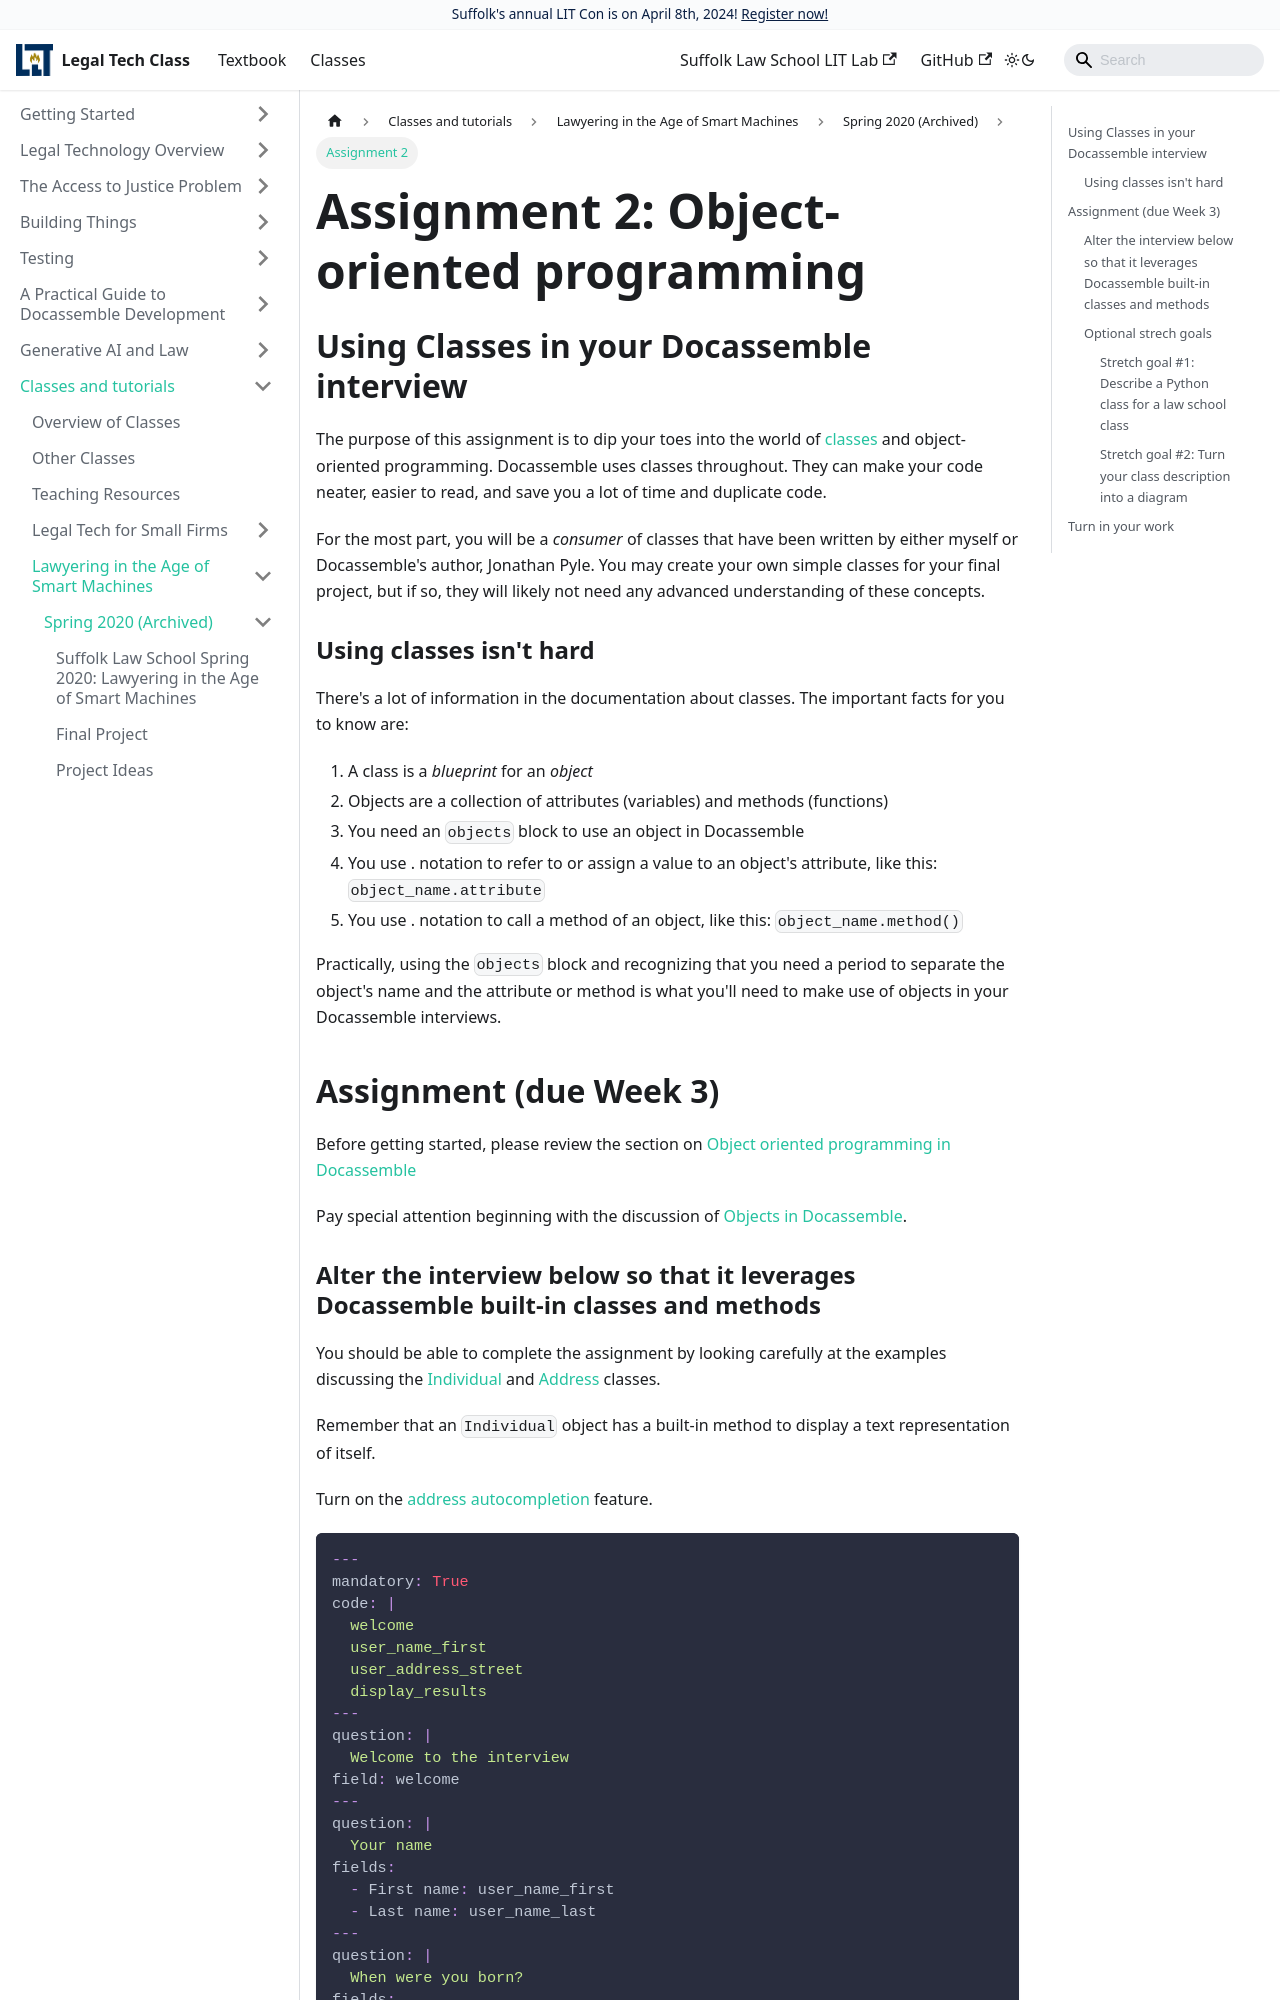

repository: SuffolkLITLab/legal-tech-class · page: docs/classes/smart-machines/2020/2020-law-smart-machines-assignment-2/index.html · generator: docusaurus

---
id: 2020-law-smart-machines-assignment-2 
slug: 2020-law-smart-machines-assignment-2
title: |
  Assignment 2: Object-oriented programming
sidebar_label: Assignment 2
---

import useBaseUrl from '@docusaurus/useBaseUrl'; // Add to the top of the file below the front matter.

## Using Classes in your Docassemble interview

The purpose of this assignment is to dip your toes into the world of [classes](practical-guide-docassemble/object-oriented-programming.md) and object-oriented programming. Docassemble uses classes throughout. They can make your code neater, easier to read, and save you a lot of time and duplicate code.

For the most part, you will be a _consumer_ of classes that have been written by either myself or Docassemble's author, Jonathan Pyle. You may create your own simple classes for your final project, but if so, they will likely not need any advanced understanding of these concepts.

### Using classes isn't hard

There's a lot of information in the documentation about classes. The important facts for you to know are:

1. A class is a _blueprint_ for an _object_
1. Objects are a collection of attributes (variables) and methods (functions)
1. You need an `objects` block to use an object in Docassemble
1. You use . notation to refer to or assign a value to an object's attribute, like this: `object_name.attribute`
1. You use . notation to call a method of an object, like this: `object_name.method()`

Practically, using the `objects` block and recognizing that you need a period to separate the object's name and the attribute or method is what you'll need to make use of objects in your Docassemble interviews.

## Assignment (due Week 3)

Before getting started, please review the section on [Object oriented programming in Docassemble](practical-guide-docassemble/object-oriented-programming.md)

Pay special attention beginning with the discussion of [Objects in Docassemble](practical-guide-docassemble/object-oriented-programming.md#using-an-object-inside-docassemble).
